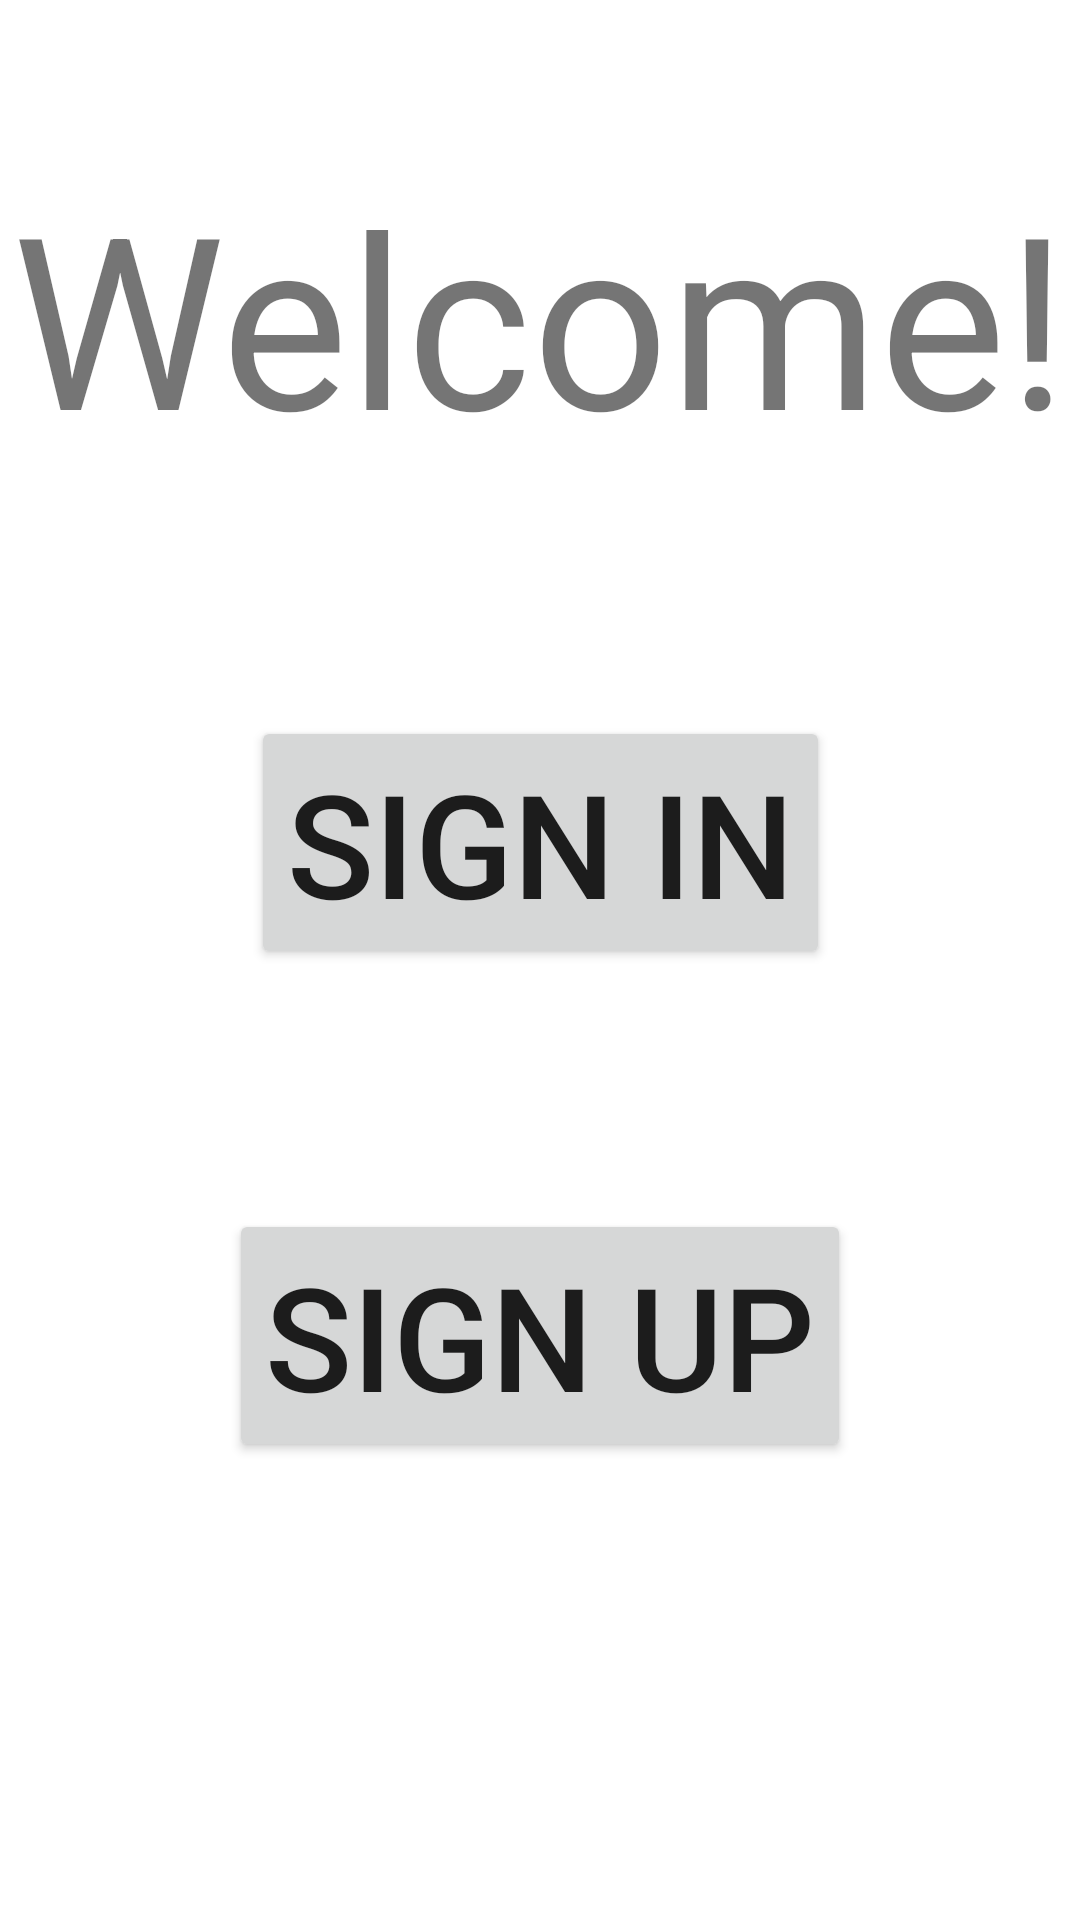

Layout XML and referenced resources for this Android screen:
<!-- AndroidManifest.xml: application theme Theme.AppsForGood -->
<!-- res/layout/activity_main.xml -->
<?xml version="1.0" encoding="utf-8"?>
<androidx.constraintlayout.widget.ConstraintLayout xmlns:android="http://schemas.android.com/apk/res/android"
    xmlns:app="http://schemas.android.com/apk/res-auto"
    xmlns:tools="http://schemas.android.com/tools"
    android:id="@+id/constraintLayout"
    android:layout_width="match_parent"
    android:layout_height="match_parent"
    tools:context=".MainActivity">

    <TextView
        android:id="@+id/welcomeString"
        android:layout_width="wrap_content"
        android:layout_height="wrap_content"
        android:layout_marginTop="50dp"
        android:text="@string/welcomeLabelStr"
        android:textSize="80sp"
        app:layout_constraintBottom_toBottomOf="parent"
        app:layout_constraintEnd_toEndOf="parent"
        app:layout_constraintHorizontal_bias="0.5"
        app:layout_constraintStart_toStartOf="parent"
        app:layout_constraintTop_toTopOf="parent"
        app:layout_constraintVertical_bias="0.004" />

    <Button
        android:id="@+id/signInButton"
        android:layout_width="wrap_content"
        android:layout_height="wrap_content"
        android:layout_marginTop="80dp"
        android:text="@string/signInButtonStr"
        android:textSize="48sp"
        app:layout_constraintEnd_toEndOf="parent"
        app:layout_constraintStart_toStartOf="parent"
        app:layout_constraintTop_toBottomOf="@+id/welcomeString" />

    <Button
        android:id="@+id/signUpButton"
        android:layout_width="wrap_content"
        android:layout_height="wrap_content"
        android:layout_marginTop="80dp"
        android:text="@string/signUpButtonStr"
        android:textSize="48sp"
        app:layout_constraintEnd_toEndOf="parent"
        app:layout_constraintHorizontal_bias="0.5"
        app:layout_constraintStart_toStartOf="parent"
        app:layout_constraintTop_toBottomOf="@+id/signInButton" />

</androidx.constraintlayout.widget.ConstraintLayout>
<!-- resources referenced by this layout -->
<resources>
  <string name="signInButtonStr">Sign In</string>
  <string name="signUpButtonStr">Sign Up</string>
  <string name="welcomeLabelStr">Welcome!</string>
  <style name="Theme.AppsForGood" parent="Theme.MaterialComponents.DayNight.DarkActionBar">
          
  
          <item name="colorPrimary">@color/purple_500</item>
          <item name="colorPrimaryVariant">#316B89</item>
  
          <item name="colorOnPrimary">@color/white</item>
          
          <item name="colorSecondary">@color/big_yellow</item>
          <item name="colorSecondaryVariant">@color/teal_700</item>
          <item name="colorOnSecondary">@color/black</item>
          
          <item name="android:statusBarColor" tools:targetApi="l">?attr/colorPrimaryVariant</item>
          
      </style>
  <!-- not gathered from this repository: default colours our renderer supplied (Android Studio template values) -->
  <color name="purple_500">#FF6200EE</color>
  <color name="teal_700">#FF018786</color>
  <color name="black">#FF000000</color>
  <color name="white">#FFFFFFFF</color>
</resources>
